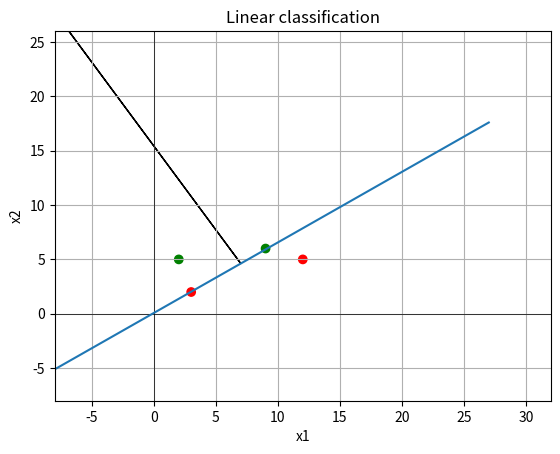

Reproduce this figure in Python.
import numpy as np
import matplotlib.pyplot as plt
import scipy as sp


def linear_classify(x, theta, theta_0):
    """Uses the given theta, theta_0, to linearly classify the given data x. This is our hypothesis or hypothesis class.

    :param x: input data
    :param theta: vector of norm
    :param theta_0: offset
    :return: 1 if the given x is classified as positive, -1 if it is negative, and 0 if it lies on the hyperplane.
    """
    # Todo: Implement the linear classifier here that classifies x given theta, theta_0, and returns the result.
    return np.sign(theta.T @ x + theta_0)


def Loss(prediction, actual):
    """Computes the loss between the given prediction and actual values.

    :param prediction:
    :param actual:
    :return:
    """
    # Todo: Implement the loss between a predicted and actual value here, and return the loss.
    if prediction == actual:
        return 0
    else:
        return 1


def E_n(h, data, labels, L, theta, theta_0):
    """Computes the error for the given data using the given hypothesis and loss.

    :param h: Hypothesis class, for example a linear classifier.
    :param data: A d x n matrix where d is the number of data dimensions and n the number of examples.
    :param labels: A 1 x n matrix with the label (actual value) for each data point.
    :param L: A loss function to compute the error between the prediction and label.
    :param theta:
    :param theta_0:
    :return:
    """
    (d, n) = data.shape
    # Todo: Compute the training loss E_n here and return it.
    loss = 0
    for i in range(n):
        x = data[:, i-1]
        y = labels[:, i-1]
        y_hat = h(x,theta,theta_0)
        err = L(y_hat,y)
        loss = loss + err
    return loss / n

def random_linear_classifier(data, labels, params={}, hook=None):
    """

    :param data: A d x n matrix where d is the number of data dimensions and n the number of examples.
    :param labels: A 1 x n matrix with the label (actual value) for each data point.
    :param params: A dict, containing a key T, which is a positive integer number of steps to run
    :param hook: An optional hook function that is called in each iteration of the algorithm.
    :return:
    """
    k = params.get('k', 100)  # if k is not in params, default to 100
    (d, n) = data.shape

    # Todo: Implement the Random Linear Classifier learning algorithm here.
    # Note: To call the hook function, use the following line inside your training loop:
    #   if hook: hook((theta, theta_0))
    lowest_loss = 1E100
    best_theta = None
    best_theta_0 = None

    for i in range(k):
        theta = np.random.uniform(-20,20,(d, 1))
        theta_0 = np.random.uniform(-20,20)
        loss = E_n(linear_classify,data,labels,Loss,theta,theta_0)
        if loss < lowest_loss:
            lowest_loss = loss
            best_theta = theta
            best_theta_0 = theta_0
        if hook:
            hook((theta, theta_0))
    return (best_theta,best_theta_0)


def perceptron(data, labels, params={}, hook=None):
    """The Perceptron learning algorithm.

    :param data: A d x n matrix where d is the number of data dimensions and n the number of examples.
    :param labels: A 1 x n matrix with the label (actual value) for each data point.
    :param params: A dict, containing a key T, which is a positive integer number of steps to run
    :param hook: An optional hook function that is called in each iteration of the algorithm.
    :return:
    """
    T = params.get('T', 100)  # if T is not in params, default to 100
    (d, n) = data.shape

    # Todo: Implement the Perceptron algorithm here.
    theta = np.zeros(d)
    theta_0 = 0
    for t in range(T):
        for i in range(n):
            x = data[:, i:i+1]
            y = labels[:, i:i+1]
            if y * (theta.T @ x + theta_0) <= 0:
                theta = theta + (y * x).flatten()
                theta_0 = theta_0 + y
        if hook:
            hook((theta,theta_0))
    return theta,theta_0


def plot_separator(plot_axes, theta, theta_0,points):
    """Plots the linear separator defined by theta, theta_0, into the given plot_axes.

    :param plot_axes: Matplotlib Axes object
    :param theta:
    :param theta_0:
    """

    # One way we can plot the intercept is to compute the parametric line equation from the implicit form.
    # compute the y-intercept by setting x1 = 0 and then solving for x2:
    y_intercept = -theta_0 / theta[1]
    # compute the slope (-theta[0]/theta[1], I think)
    slope = -theta[0] / theta[1]
    # Then compute two points using:
    xmin, xmax = -15, 15
    xmin = min(points[0]) - 15
    xmax = max(points[0]) + 15
    # Note: It's not ideal to only plot the lines in a fixed region, but it makes this code simple for now.

    p1_y = slope * xmin + y_intercept
    p2_y = slope * xmax + y_intercept


    # Plot the separator:
    plot_axes.plot([xmin, xmax], [p1_y.flatten()[0], p2_y.flatten()[0]], '-')

    # hyperplane = [np.linspace(xmin, xmax),
    #               [-1 * ((theta[0]*i) + theta_0[0][0]) / theta[1] for i
    #                in np.linspace(xmin, xmax)]
    #               ]


    #plot_axes.plot(hyperplane[0], hyperplane[1], color='blue', linestyle='solid',label="hyperplane")
    # Plot the normal:
    # Note: The normal might not appear perpendicular on the plot if ax.axis('equal') is not set - but it is
    # perpendicular. Resize the plot window to equal axes to verify.
    plot_axes.arrow((xmin + xmax) / 2, (p1_y.flatten()[0] + p2_y.flatten()[0]) / 2, float(theta[0]), float(theta[1]))


if __name__ == '__main__':
    """
    We'll define data X with its labels y, plot the data, and then run either the random_linear_classifier or the
    perceptron learning algorithm, to find a hypothesis h from the class of linear classifiers.
    We then plot the best hypothesis, as well as compute the training error. 
    """

    # Let's create some training data and labels:
    #   X is a d x n matrix where d is the number of data dimensions and n the number of examples. So each data point
    #     is a column vector.
    #   y is a 1 x n matrix with the label (actual value) for each data point.
    X = np.array([[2, 3, 9, 12],
                  [5, 2, 6, 5]])
    y = np.array([[1, -1, 1, -1]])

    # To test your algorithm on a larger dataset, uncomment the following code. It generates uniformly distributed
    # random data in 2D, along with their labels.
    # X = np.random.uniform(low=-5, high=5, size=(2, 20))  # d=2, n=20
    # y = np.sign(np.dot(np.transpose([[3], [4]]), X) + 6)  # theta=[3, 4], theta_0=6

    # Plot positive data green, negative data red:
    colors = np.choose(y > 0, np.transpose(np.array(['r', 'g']))).flatten()
    plt.ion()  # enable matplotlib interactive mode
    fig, ax = plt.subplots()  # create an empty plot and retrieve the 'ax' handle
    ax.scatter(X[0, :], X[1, :], c=colors, marker='o')
    # Set up a pretty 2D plot:
    ax.set_xlabel('x1')
    ax.set_ylabel('x2')
    # ax.set_xlim(-20, 20)
    # ax.set_ylim(-20, 20)
    ax.set_xlim(min(X[0]) - 10,max(X[0]) + 20)
    ax.set_ylim(min(X[1]) - 10, max(X[1]) + 20)
    ax.grid(True, which='both')
    ax.axhline(color='black', linewidth=0.5)
    ax.axvline(color='black', linewidth=0.5)
    ax.set_title("Linear classification")



    # We'll define a hook function that we'll use to plot the separator at each step of the learning algorithm:
    def hook(params):
        (th, th0) = params
        plot_separator(ax, th, th0)


    # Run the RLC or Perceptron: (uncomment the following lines to call the learning algorithms)
    theta, theta_0 = random_linear_classifier(X, y, {"k": 1000}, hook=None)
    theta, theta_0 = perceptron(X, y, {"T": 1000}, hook=None)
    # Plot the returned separator:


    # Change to add own theta in

    #theta, theta_0 = [1,-2], 1.5




    plot_separator(ax, theta, theta_0,points=X)

    # Run the RLC, plot E_n over various k:
    # Todo: Your code
    plt.show()
    print(f"theta: {theta} , theta_0 : {theta_0}")
    print("Finished.")